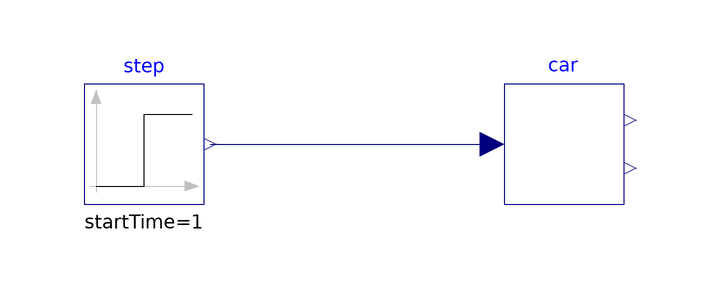

Above is the diagram view of the following Modelica model: its components placed by their Placement annotations and its connect equations drawn as lines.

model testRaceCar
    extends Modelica.Icons.Example;

    RaceCar car
      annotation (Placement(transformation(extent={{-10,-10},{10,10}})));
    Modelica.Blocks.Sources.Step step(
      height=-0.5,
      offset=1,
      startTime=1)
      annotation (Placement(transformation(extent={{-80,-10},{-60,10}})));
  equation
    connect(step.y, car.acceleration)
      annotation (Line(points={{-59,0},{-12,0}}, color={0,0,127}));
    annotation (Icon(coordinateSystem(preserveAspectRatio=false)), Diagram(
          coordinateSystem(preserveAspectRatio=false)),
      experiment(StopTime=2, __Dymola_Algorithm="Dassl"));
  end testRaceCar;